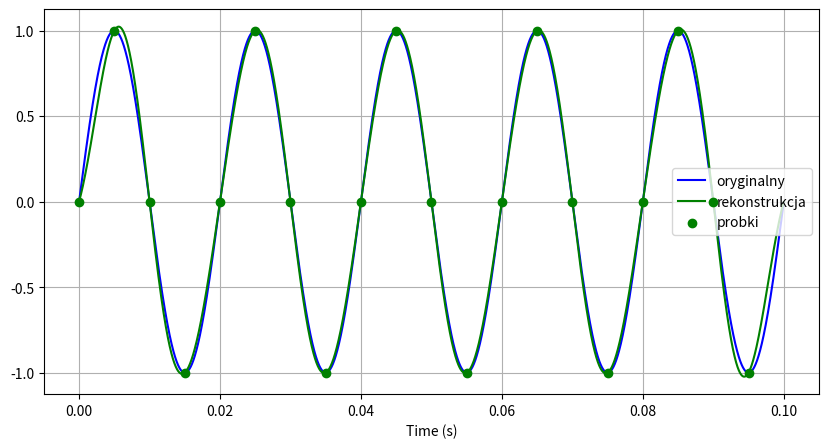
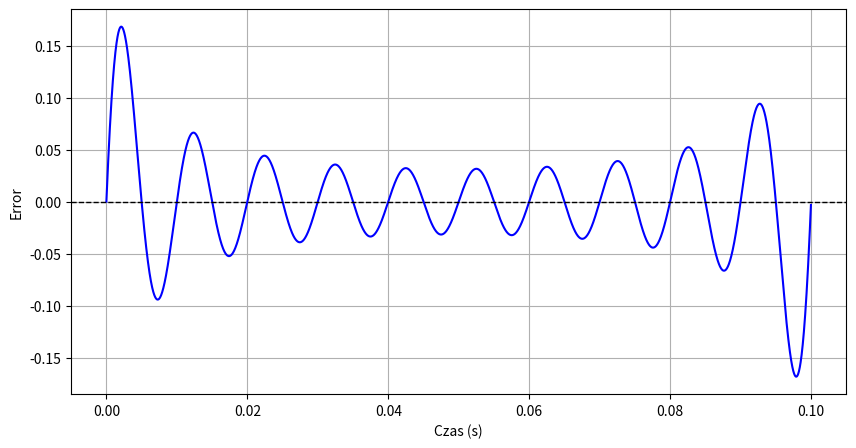

Recreate these plots in Python, in order.
import numpy as np
import matplotlib.pyplot as plt

T = 0.1
fs = 10000
fs3 = 200
f= 50
t_analog = np.arange(0, T, 1/fs)
y_analog = np.sin(2*np.pi*f*t_analog) # oryginalna funkcja

t_sample = np.arange(0, T, 1/fs3)
y_sample = np.sin(2*np.pi*f*t_sample) # sprobkowany - nie wystapi aliasing bo spelnione jest tw nywuista

def sinc_interp(t_sample, y_sample, t_interp):
    T= 1/fs3  # okres "fs3"
    y_interp = np.zeros_like(t_interp)
    print(T)

    for i in range(len(y_sample)):
        y_interp += y_sample[i] * np.sinc((t_interp-t_sample[i])/T)

    return y_interp

t_interp = np.arange(0, T, 1/fs/5)
y_interp = sinc_interp(t_sample, y_sample, t_interp) # zrekonstruowany sygnal

y_analog_interp =np.sin(2*np.pi*f*t_interp)

error = y_analog_interp - y_interp

plt.figure(figsize=(10, 5))

plt.plot(t_interp, y_analog_interp, "b-", label="oryginalny")
plt.plot(t_interp, y_interp, "g-", label="rekonstrukcja")
plt.scatter(t_sample, y_sample, c="g", label="probki", zorder=10)
plt.xlabel("Time (s)")
plt.legend()
plt.grid(True)
plt.show()

plt.figure(figsize=(10, 5))
plt.plot(t_interp, error, "b-", label="błąd")
plt.axhline(0, color='k', linestyle='--', linewidth=1)
plt.xlabel("Czas (s)")
plt.ylabel("Error")
plt.grid(True)
plt.show()


